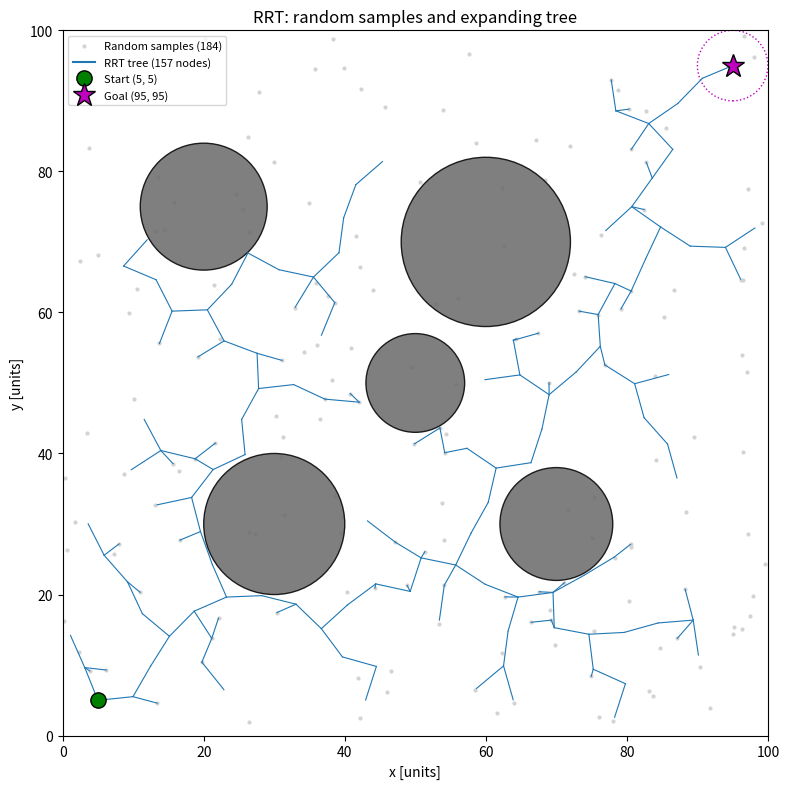
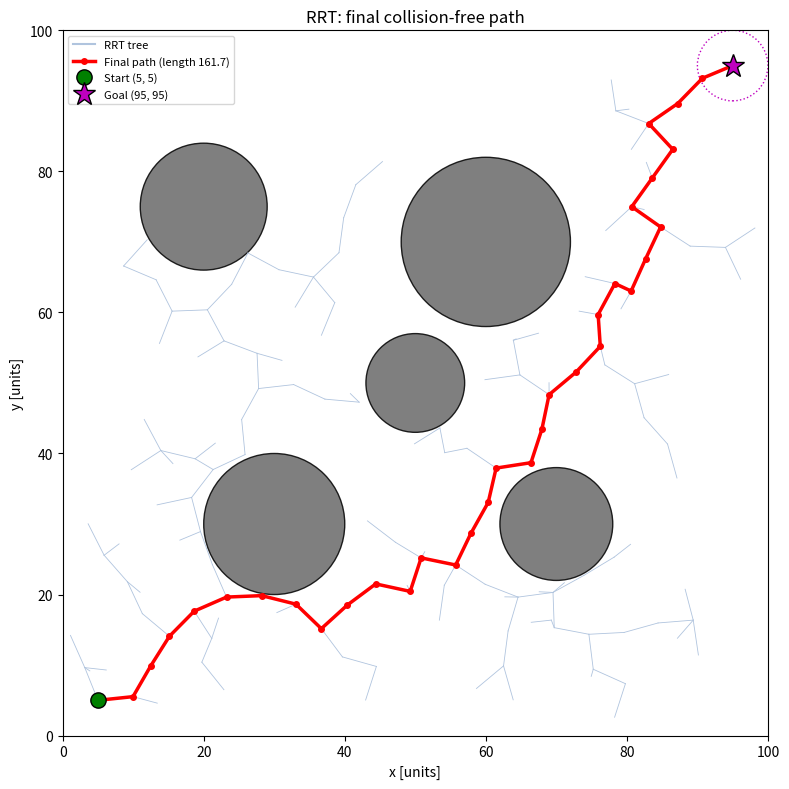

These figures' Python source, in order:
"""
Task 3: RRT for a point robot among circular obstacles (100 x 100 workspace).
Parameters: step 5, goal bias 5 %, goal tolerance 5, max 5000 iterations.
Own implementation: no library planners.
Outputs: results_task3.json, task3_rrt_tree.png, task3_rrt_path.png
"""
import json
import math
import numpy as np
import matplotlib
matplotlib.use("Agg")
import matplotlib.pyplot as plt
from matplotlib.patches import Circle

START, GOAL = (5.0, 5.0), (95.0, 95.0)
WORLD = 100.0
OBSTACLES = [(30, 30, 10), (60, 70, 12), (70, 30, 8), (20, 75, 9), (50, 50, 7)]  # (cx, cy, r)
STEP, GOAL_BIAS, GOAL_TOL, MAX_ITER = 5.0, 0.05, 5.0, 5000
SEED = 1  # assumption: fixed seed for a reproducible figure


# (a) collision checking -------------------------------------------------------
def segment_hits_circle(p, q, c, r):
    """True if segment p-q intersects the disc with centre c and radius r.
    Uses the distance from the centre to the closest point of the segment."""
    px, py = p
    dx, dy = q[0] - px, q[1] - py
    seg2 = dx * dx + dy * dy
    if seg2 == 0.0:
        t = 0.0
    else:
        t = ((c[0] - px) * dx + (c[1] - py) * dy) / seg2
        t = max(0.0, min(1.0, t))          # clamp to the segment
    cx, cy = px + t * dx, py + t * dy      # closest point on the segment
    return math.hypot(c[0] - cx, c[1] - cy) <= r


def segment_free(p, q, obstacles=OBSTACLES):
    """True if the segment p-q is collision free w.r.t. all circular obstacles."""
    return not any(segment_hits_circle(p, q, (ox, oy), r) for ox, oy, r in obstacles)


def point_free(p):
    return segment_free(p, p)


# (b) RRT ------------------------------------------------------------------------
def rrt(rng):
    nodes = [START]
    parent = [-1]
    samples = []
    for it in range(1, MAX_ITER + 1):
        # sample with 5 % goal bias
        if rng.random() < GOAL_BIAS:
            s = GOAL
        else:
            s = (rng.uniform(0, WORLD), rng.uniform(0, WORLD))
        samples.append(s)
        # nearest node (linear search)
        d2 = [(n[0] - s[0]) ** 2 + (n[1] - s[1]) ** 2 for n in nodes]
        i_near = int(np.argmin(d2))
        near = nodes[i_near]
        dist = math.sqrt(d2[i_near])
        if dist == 0.0:
            continue
        # steer: move at most STEP towards the sample
        k = min(1.0, STEP / dist)
        new = (near[0] + k * (s[0] - near[0]), near[1] + k * (s[1] - near[1]))
        if not segment_free(near, new):
            continue
        nodes.append(new)
        parent.append(i_near)
        # goal test: within tolerance and the final connection is collision free
        if math.hypot(new[0] - GOAL[0], new[1] - GOAL[1]) <= GOAL_TOL and segment_free(new, GOAL):
            nodes.append(GOAL)
            parent.append(len(nodes) - 2)
            path, i = [], len(nodes) - 1
            while i != -1:
                path.append(nodes[i])
                i = parent[i]
            return path[::-1], nodes, parent, samples, it
    return None, nodes, parent, samples, MAX_ITER


def path_len(path):
    return sum(math.dist(path[i], path[i + 1]) for i in range(len(path) - 1))


def draw_scene(ax):
    for ox, oy, r in OBSTACLES:
        ax.add_patch(Circle((ox, oy), r, fc="dimgray", ec="k", alpha=0.85))
    ax.plot(*START, "go", ms=11, mec="k", label="Start (5, 5)", zorder=5)
    ax.plot(*GOAL, "m*", ms=17, mec="k", label="Goal (95, 95)", zorder=5)
    ax.add_patch(Circle(GOAL, GOAL_TOL, fc="none", ec="m", ls=":", lw=1))
    ax.set_xlim(0, WORLD)
    ax.set_ylim(0, WORLD)
    ax.set_aspect("equal")
    ax.set_xlabel("x [units]")
    ax.set_ylabel("y [units]")


def main():
    assert point_free(START) and point_free(GOAL)
    rng = np.random.default_rng(SEED)
    path, nodes, parent, samples, iters = rrt(rng)
    assert path is not None, "RRT failed within the iteration limit"
    length = path_len(path)
    straight = math.dist(START, GOAL)
    print(f"Seed {SEED}: iterations {iters}, nodes {len(nodes)}, path length {length:.2f}, "
          f"straight-line {straight:.2f}, ratio {length / straight:.3f}, waypoints {len(path)}")

    # (c-i) samples and tree
    fig, ax = plt.subplots(figsize=(8, 8))
    sm = np.array(samples)
    ax.scatter(sm[:, 0], sm[:, 1], s=4, c="lightgray", label=f"Random samples ({len(samples)})")
    for i in range(1, len(nodes)):
        a, b = nodes[parent[i]], nodes[i]
        ax.plot([a[0], b[0]], [a[1], b[1]], "-", color="tab:blue", lw=0.8)
    ax.plot([], [], "-", color="tab:blue", label=f"RRT tree ({len(nodes)} nodes)")
    draw_scene(ax)
    ax.set_title("RRT: random samples and expanding tree")
    ax.legend(loc="upper left", fontsize=8)
    fig.tight_layout()
    fig.savefig("task3_rrt_tree.png", dpi=150)
    plt.close(fig)

    # (c-ii) final path
    fig, ax = plt.subplots(figsize=(8, 8))
    for i in range(1, len(nodes)):
        a, b = nodes[parent[i]], nodes[i]
        ax.plot([a[0], b[0]], [a[1], b[1]], "-", color="lightsteelblue", lw=0.6)
    ax.plot([], [], "-", color="lightsteelblue", label="RRT tree")
    p = np.array(path)
    ax.plot(p[:, 0], p[:, 1], "r-o", lw=2.5, ms=4, label=f"Final path (length {length:.1f})")
    draw_scene(ax)
    ax.set_title("RRT: final collision-free path")
    ax.legend(loc="upper left", fontsize=8)
    fig.tight_layout()
    fig.savefig("task3_rrt_path.png", dpi=150)
    plt.close(fig)

    # extra: repeatability over 30 random seeds
    stats = []
    for sd in range(100, 130):
        pth, nd, _, _, it = rrt(np.random.default_rng(sd))
        if pth:
            stats.append((it, len(nd), path_len(pth)))
    st = np.array(stats)
    print(f"30 seeds: success {len(st)}/30, iterations mean {st[:, 0].mean():.0f}, "
          f"nodes mean {st[:, 1].mean():.0f}, length mean {st[:, 2].mean():.1f} "
          f"(min {st[:, 2].min():.1f}, max {st[:, 2].max():.1f})")

    json.dump({"iters": iters, "nodes": len(nodes), "length": length, "straight": straight,
               "waypoints": len(path), "path": [list(map(float, q)) for q in path],
               "n_seeds": 30, "success": int(len(st)),
               "it_mean": float(st[:, 0].mean()), "nodes_mean": float(st[:, 1].mean()),
               "len_mean": float(st[:, 2].mean()), "len_min": float(st[:, 2].min()),
               "len_max": float(st[:, 2].max()), "seed": SEED},
              open("results_task3.json", "w"), indent=1)


if __name__ == "__main__":
    main()
